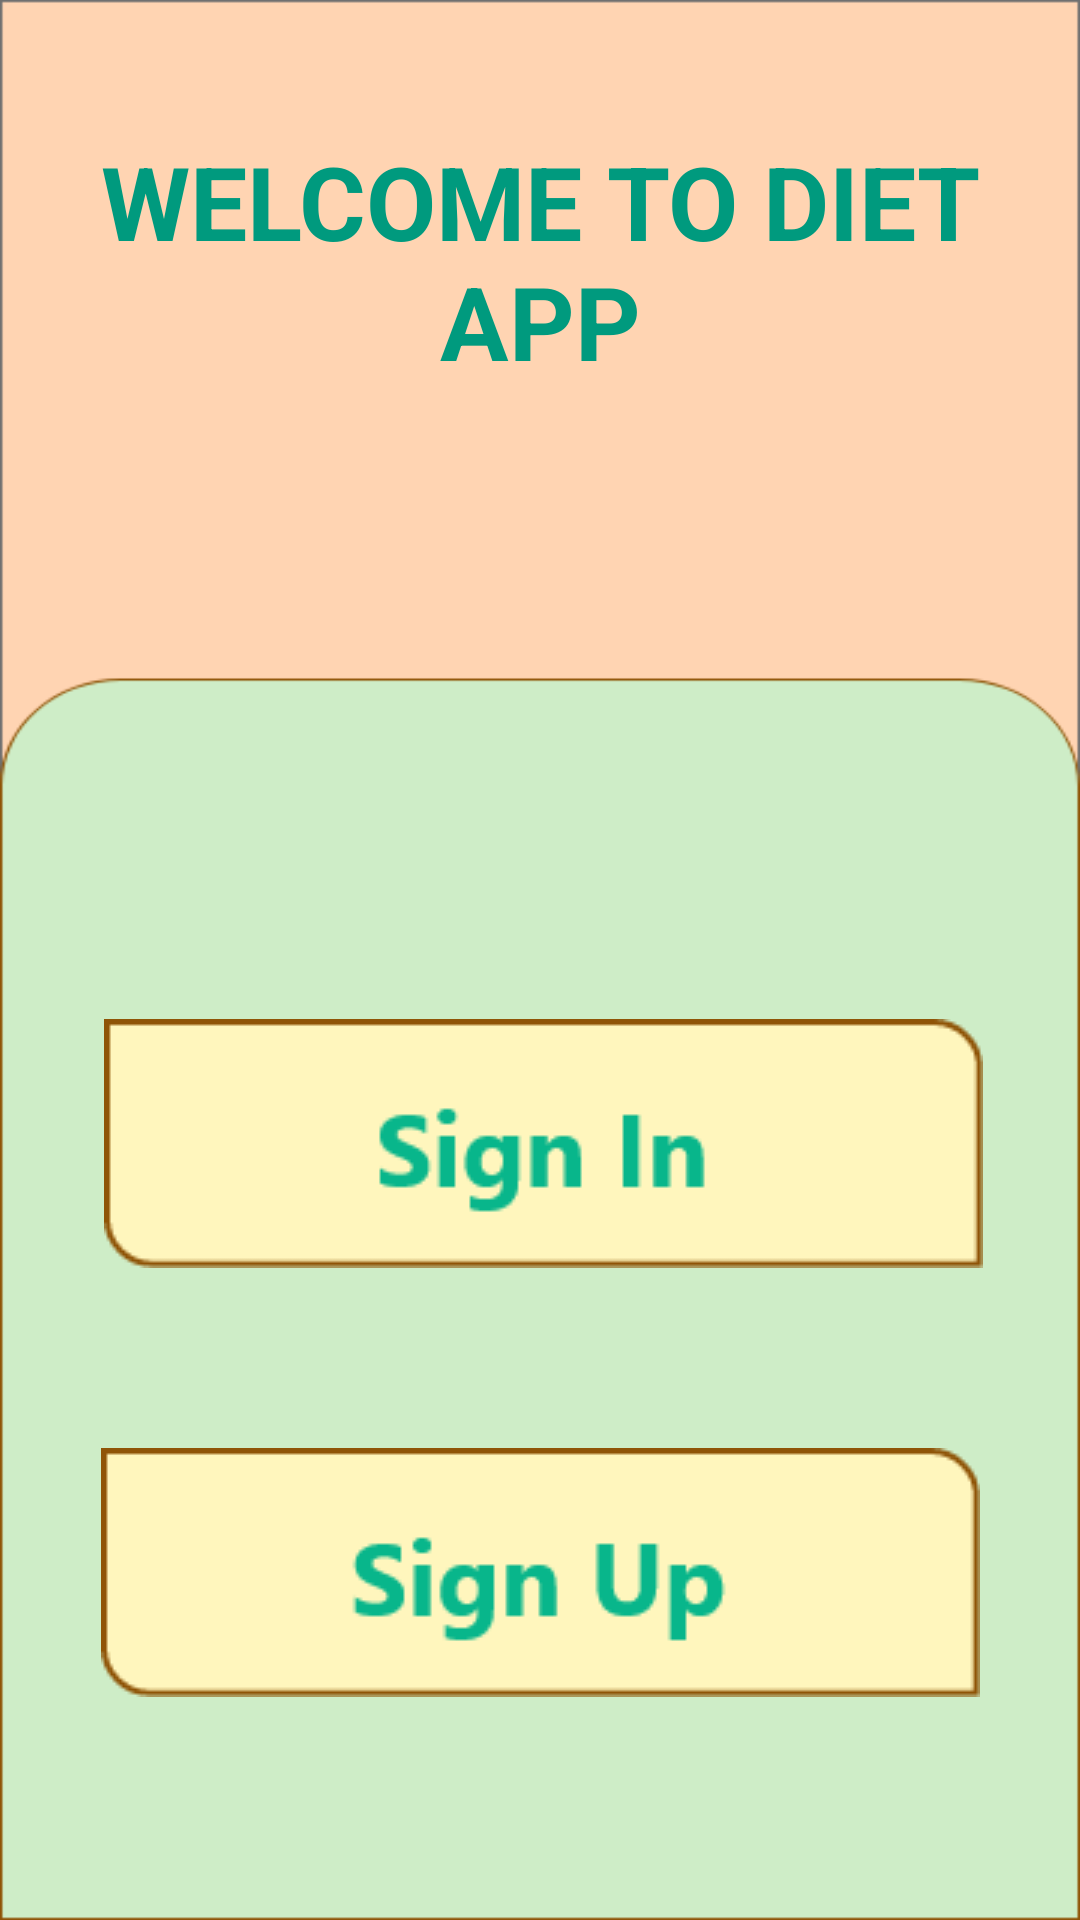

Android layout source for this screen:
<!-- AndroidManifest.xml: application theme Theme.DietApp -->
<!-- res/layout/activity_main.xml -->
<?xml version="1.0" encoding="utf-8"?>
<androidx.constraintlayout.widget.ConstraintLayout xmlns:android="http://schemas.android.com/apk/res/android"
    xmlns:app="http://schemas.android.com/apk/res-auto"
    xmlns:tools="http://schemas.android.com/tools"
    android:id="@+id/BtnSingup"
    android:layout_width="match_parent"
    android:layout_height="match_parent"
    android:background="@drawable/welc_page"
    android:textAlignment="center"
    tools:context=".MainActivity">

    <ImageButton
        android:id="@+id/BtnSignInMainPage"
        android:layout_width="wrap_content"
        android:layout_height="wrap_content"
        android:layout_marginStart="48dp"
        android:layout_marginTop="100dp"
        android:layout_marginEnd="46dp"
        android:layout_marginBottom="20dp"
        android:backgroundTint="#00FFFFFF"
        android:onClick="signInPage"
        app:layout_constraintBottom_toTopOf="@+id/BtnSignUpMainPage"
        app:layout_constraintEnd_toEndOf="parent"
        app:layout_constraintStart_toStartOf="parent"
        app:layout_constraintTop_toBottomOf="@+id/textView"
        android:src="@drawable/sign_in_btn" />

    <ImageButton
        android:id="@+id/BtnSignUpMainPage"
        android:layout_width="wrap_content"
        android:layout_height="wrap_content"
        android:layout_marginStart="24dp"
        android:layout_marginTop="20dp"
        android:layout_marginEnd="24dp"
        android:layout_marginBottom="100dp"
        android:backgroundTint="#00FFFFFF"
        android:onClick="signUpPage"
        app:layout_constraintBottom_toBottomOf="parent"
        app:layout_constraintEnd_toEndOf="parent"
        app:layout_constraintStart_toStartOf="parent"
        app:layout_constraintTop_toBottomOf="@+id/BtnSignInMainPage"
        android:src="@drawable/sign_up_btn" />

    <TextView
        android:id="@+id/textView"
        android:layout_width="0dp"
        android:layout_height="wrap_content"
        android:layout_marginTop="80dp"
        android:layout_marginBottom="100dp"
        android:text="WELCOME TO DIET APP"
        android:textAlignment="center"
        android:textColor="#009A7E"
        android:textSize="34sp"
        android:textStyle="bold"
        app:layout_constraintBottom_toTopOf="@+id/BtnSignInMainPage"
        app:layout_constraintEnd_toEndOf="parent"
        app:layout_constraintHorizontal_bias="0.0"
        app:layout_constraintStart_toStartOf="parent"
        app:layout_constraintTop_toTopOf="parent" />


</androidx.constraintlayout.widget.ConstraintLayout>
<!-- resources referenced by this layout -->
<resources>
  <!-- drawable sign_in_btn: png bitmap (drawable-v24, 2856 bytes) -->
  <!-- drawable sign_up_btn: png bitmap (drawable-v24, 3158 bytes) -->
  <!-- drawable welc_page: png bitmap (drawable, 15405 bytes) -->
  <style name="Theme.DietApp" parent="Theme.AppCompat.DayNight.NoActionBar">
          
          <item name="colorPrimary">@color/purple_500</item>
          <item name="colorPrimaryVariant">@color/purple_700</item>
          <item name="colorOnPrimary">@color/white</item>
          
          <item name="colorSecondary">@color/teal_200</item>
          <item name="colorSecondaryVariant">@color/teal_700</item>
          <item name="colorOnSecondary">@color/black</item>
          
          <item name="android:statusBarColor">?attr/colorPrimaryVariant</item>
          
      </style>
  <!-- not gathered from this repository: default colours our renderer supplied (Android Studio template values) -->
  <color name="purple_500">#FF6200EE</color>
  <color name="purple_700">#FF3700B3</color>
  <color name="teal_200">#FF03DAC5</color>
  <color name="teal_700">#FF018786</color>
  <color name="black">#FF000000</color>
  <color name="white">#FFFFFFFF</color>
</resources>
